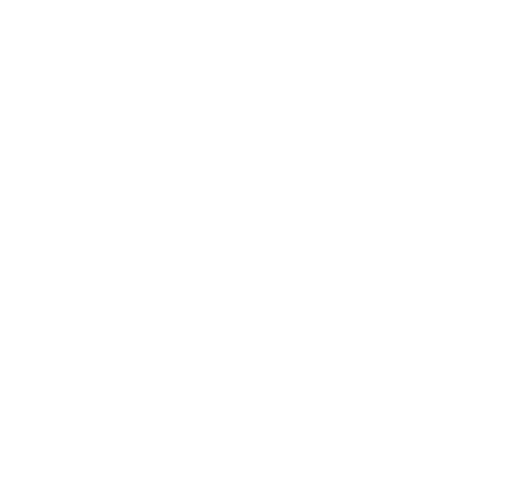
t = 0.00 s
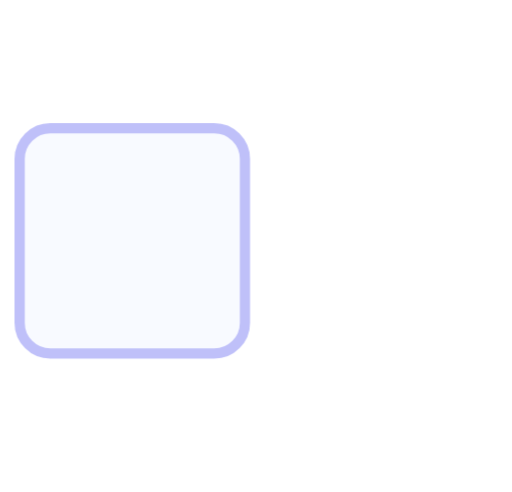
t = 0.33 s
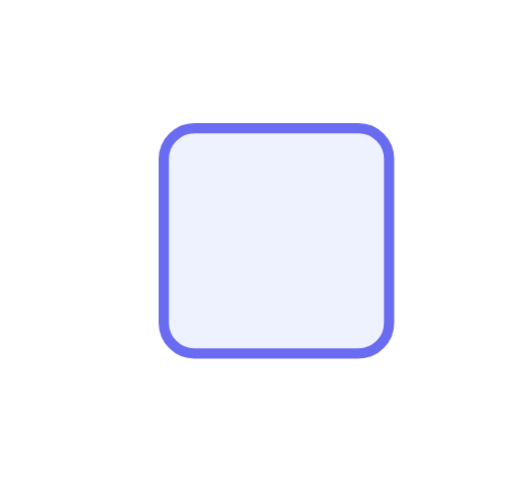
t = 0.98 s
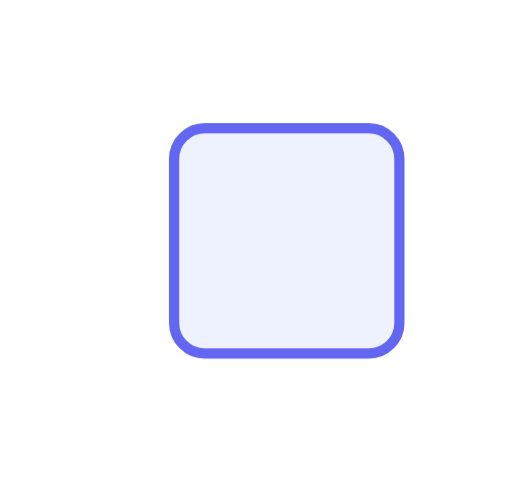
t = 1.30 s
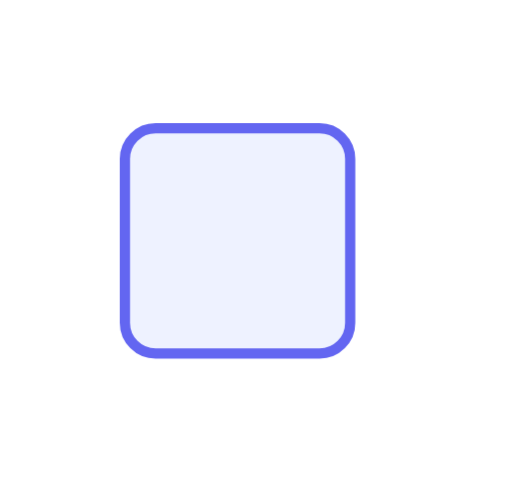
t = 1.69 s
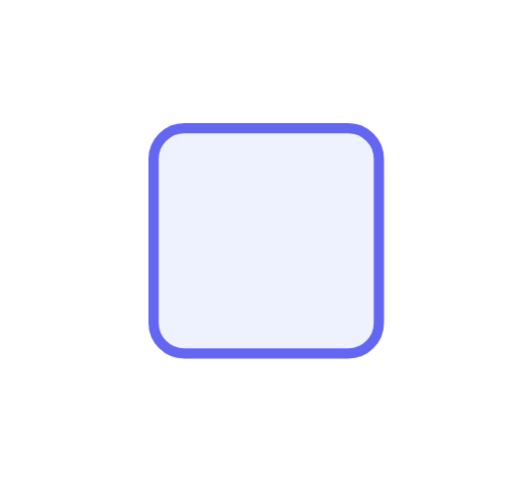
t = 2.21 s

The animated SVG that drew these frames (rendered in a browser with its animation timeline set to each time). Animation: 1 CSS @keyframes rule; one cycle of 2.60 s, repeats indefinitely.

<svg xmlns="http://www.w3.org/2000/svg" viewBox="0 0 100 96"><style>.b{transform-box:fill-box;transform-origin:50% 50%;animation:fx 2.6s ease infinite}@keyframes fx{0%{transform:translateX(-45px);opacity:0}50%{transform:translateX(6px);opacity:1}70%{transform:translateX(-4px)}85%{transform:translateX(2px)}92%{transform:translateX(0);opacity:1}100%{transform:translateX(0);opacity:0}}</style><rect class="b" x="28" y="25" width="44" height="44" rx="6" fill="#eef2ff" stroke="#6366f1" stroke-width="2"/></svg>
